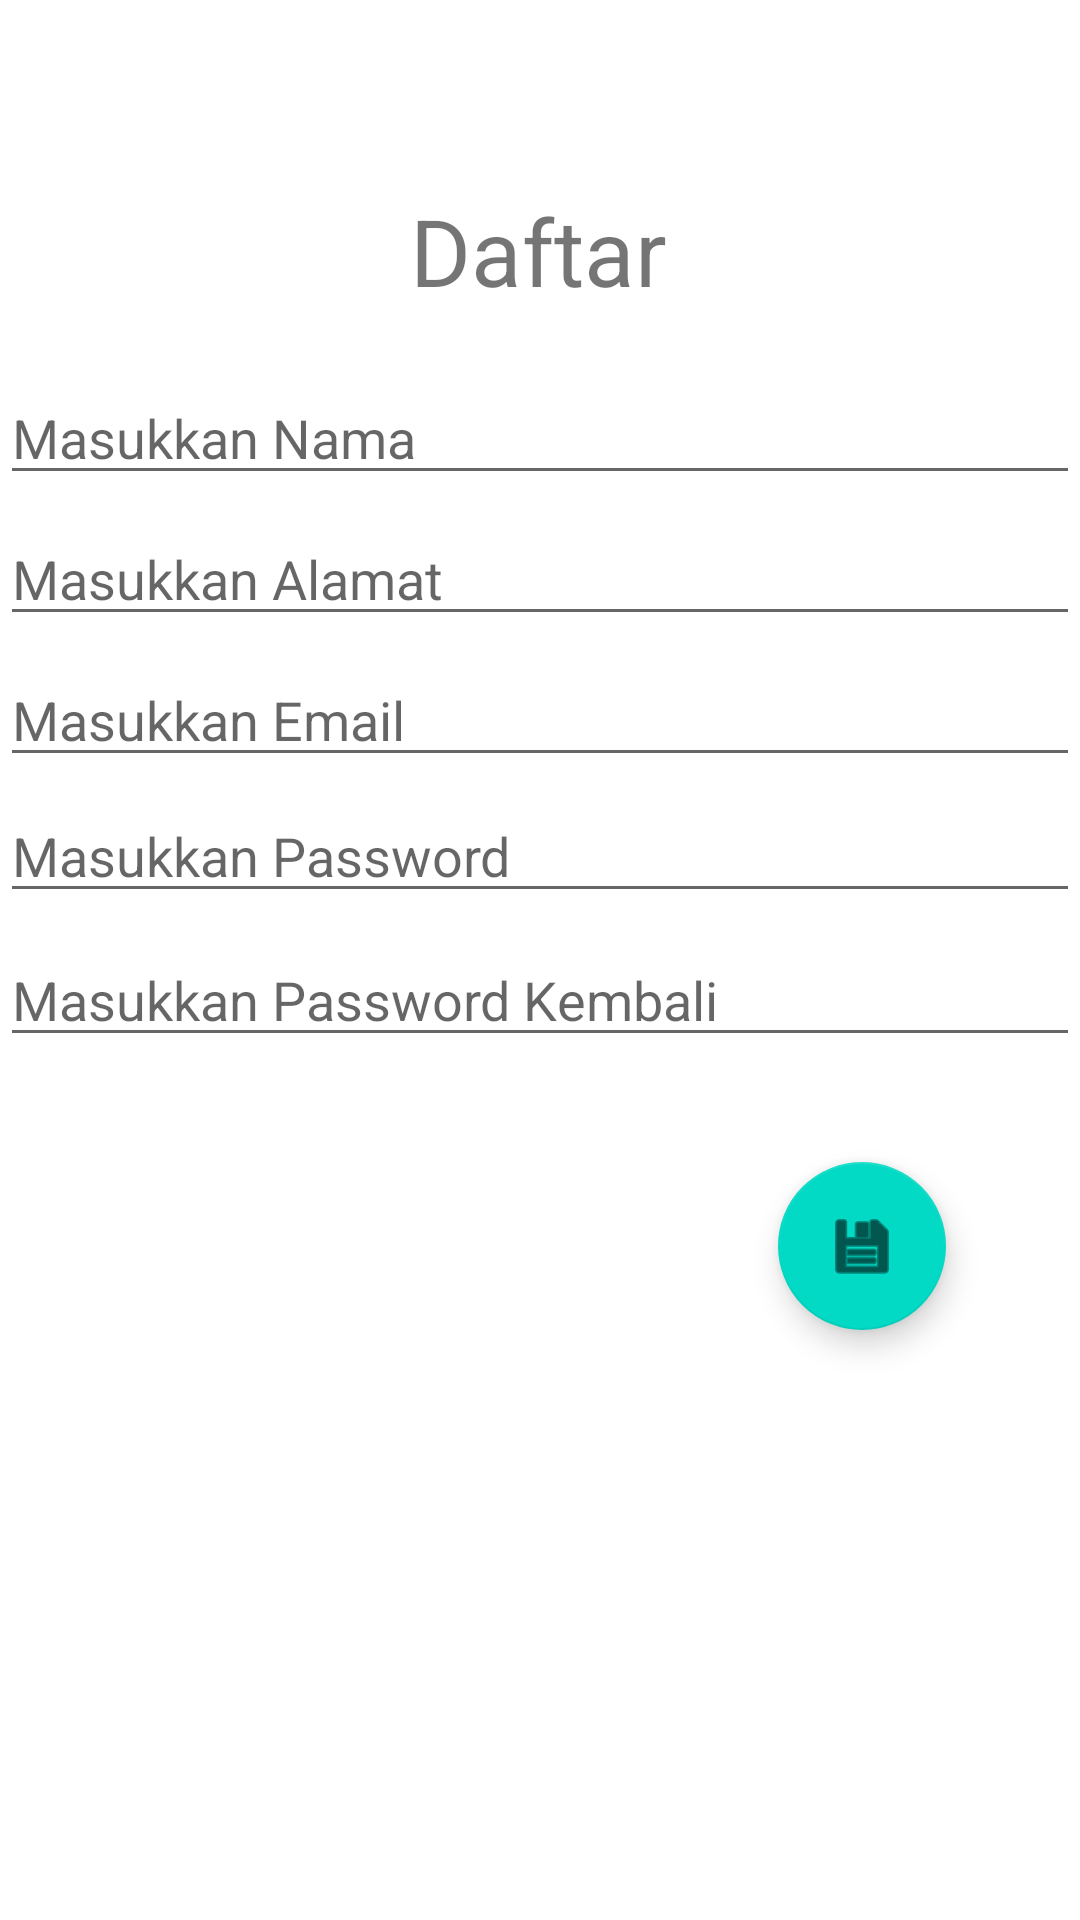

Produce the Android XML layout that renders to this screen, including the resource entries it uses.
<!-- AndroidManifest.xml: application theme Theme.SampleConstraintLayoutEvenButton -->
<!-- res/layout/activity_daftar.xml -->
<?xml version="1.0" encoding="utf-8"?>
<androidx.constraintlayout.widget.ConstraintLayout xmlns:android="http://schemas.android.com/apk/res/android"
    xmlns:tools="http://schemas.android.com/tools"
    xmlns:app="http://schemas.android.com/apk/res-auto"
    android:layout_width="match_parent"
    android:layout_height="match_parent">

    <TextView
        android:id="@+id/textView3"
        android:layout_width="wrap_content"
        android:layout_height="wrap_content"
        android:text="@string/Idaftar"
        android:textSize="15pt"
        app:layout_constraintBottom_toBottomOf="parent"
        app:layout_constraintEnd_toEndOf="parent"
        app:layout_constraintStart_toStartOf="parent"
        app:layout_constraintTop_toTopOf="parent"
        app:layout_constraintVertical_bias="0.105"
        app:layout_constraintHorizontal_bias="0.498"
         />

    <EditText
        android:id="@+id/edNama"
        android:layout_width="match_parent"
        android:layout_height="wrap_content"
        android:ems="10"
        android:hint="@string/enama"
        android:inputType="textPersonName"
        app:layout_constraintBottom_toBottomOf="parent"
        app:layout_constraintEnd_toEndOf="parent"
        app:layout_constraintHorizontal_bias="0.497"
        app:layout_constraintStart_toStartOf="parent"
        app:layout_constraintTop_toTopOf="@id/textView3"
        app:layout_constraintVertical_bias="0.114" />

    <EditText
        android:id="@+id/edAlamat"
        android:layout_width="match_parent"
        android:layout_height="wrap_content"
        android:ems="10"
        android:hint="@string/ealamat"
        android:inputType="textMultiLine|text"
        app:layout_constraintBottom_toBottomOf="parent"
        app:layout_constraintEnd_toEndOf="parent"
        app:layout_constraintHorizontal_bias="0.497"
        app:layout_constraintStart_toStartOf="parent"
        app:layout_constraintTop_toTopOf="@id/edNama"
        app:layout_constraintVertical_bias="0.099" />

    <EditText
        android:id="@+id/edEmail"
        android:layout_width="match_parent"
        android:layout_height="wrap_content"
        android:ems="10"
        android:hint="@string/eemail"
        android:inputType="textEmailAddress"
        app:layout_constraintBottom_toBottomOf="parent"
        app:layout_constraintEnd_toEndOf="parent"
        app:layout_constraintHorizontal_bias="0.497"
        app:layout_constraintStart_toStartOf="parent"
        app:layout_constraintTop_toTopOf="@id/edAlamat"
        app:layout_constraintVertical_bias="0.11" />

    <EditText
        android:id="@+id/edPass"
        android:layout_width="match_parent"
        android:layout_height="wrap_content"
        android:ems="10"
        android:hint="@string/epass"
        android:inputType="textPassword"
        app:layout_constraintBottom_toBottomOf="parent"
        app:layout_constraintEnd_toEndOf="parent"
        app:layout_constraintHorizontal_bias="0.497"
        app:layout_constraintStart_toStartOf="parent"
        app:layout_constraintTop_toTopOf="@id/edEmail"
        app:layout_constraintVertical_bias="0.119" />

    <EditText
        android:id="@+id/edrepass"
        android:layout_width="match_parent"
        android:layout_height="wrap_content"
        android:ems="10"
        android:hint="@string/erepass"
        android:inputType="textPassword"
        app:layout_constraintBottom_toBottomOf="parent"
        app:layout_constraintEnd_toEndOf="parent"
        app:layout_constraintHorizontal_bias="0.497"
        app:layout_constraintStart_toStartOf="parent"
        app:layout_constraintTop_toTopOf="@id/edPass"
        app:layout_constraintVertical_bias="0.143" />

    <com.google.android.material.floatingactionbutton.FloatingActionButton
        android:id="@+id/fabSimpan"
        android:layout_width="wrap_content"
        android:layout_height="wrap_content"
        android:clickable="true"
        app:layout_constraintBottom_toBottomOf="parent"
        app:layout_constraintEnd_toEndOf="parent"
        app:layout_constraintHorizontal_bias="0.853"
        app:layout_constraintStart_toStartOf="parent"
        app:layout_constraintTop_toTopOf="@id/edrepass"
        app:layout_constraintVertical_bias="0.279"
        app:srcCompat="@android:drawable/ic_menu_save" />
</androidx.constraintlayout.widget.ConstraintLayout>
<!-- resources referenced by this layout -->
<resources>
  <string name="Idaftar">Daftar</string>
  <string name="ealamat">Masukkan Alamat</string>
  <string name="eemail">Masukkan Email</string>
  <string name="enama">Masukkan Nama</string>
  <string name="epass">Masukkan Password</string>
  <string name="erepass">Masukkan Password Kembali</string>
  <style name="Theme.SampleConstraintLayoutEvenButton" parent="Theme.MaterialComponents.DayNight.DarkActionBar">
          
          <item name="colorPrimary">@color/purple_500</item>
          <item name="colorPrimaryVariant">@color/purple_700</item>
          <item name="colorOnPrimary">@color/white</item>
          
          <item name="colorSecondary">@color/teal_200</item>
          <item name="colorSecondaryVariant">@color/teal_700</item>
          <item name="colorOnSecondary">@color/black</item>
          
          <item name="android:statusBarColor" tools:targetApi="l">?attr/colorPrimaryVariant</item>
          
      </style>
  <!-- not gathered from this repository: default colours our renderer supplied (Android Studio template values) -->
  <color name="purple_500">#FF6200EE</color>
  <color name="purple_700">#FF3700B3</color>
  <color name="teal_200">#FF03DAC5</color>
  <color name="teal_700">#FF018786</color>
  <color name="black">#FF000000</color>
  <color name="white">#FFFFFFFF</color>
</resources>
